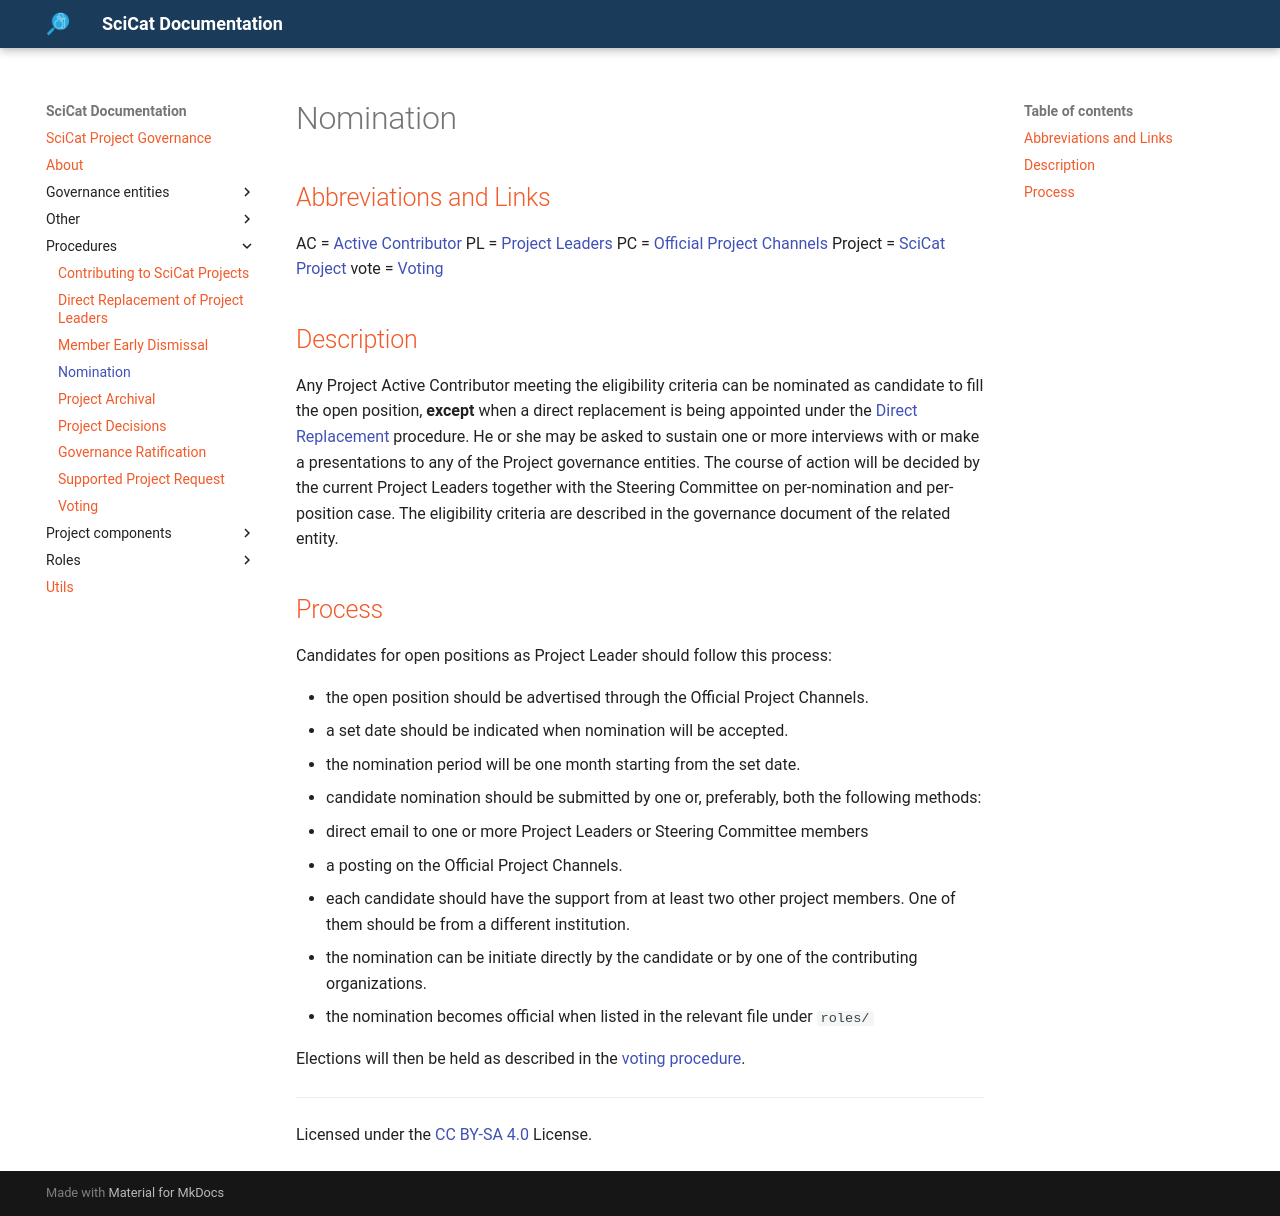

repository: SciCatProject/governance · page: main/procedures/NOMINATION/index.html · generator: mkdocs

# Nomination

## Abbreviations and Links

AC = [Active Contributor](../governance-entities/CONTRIBUTORS-COMMUNITY.md)
PL = [Project Leaders](../governance-entities/PROJECT-LEADERS.md)
PC = [Official Project Channels](../project-components/PROJECT-CHANNELS.md)
Project = [SciCat Project](../project-components/SCICAT-PROJECT.md)
vote = [Voting](../procedures/VOTING.md)

## Description

Any Project Active Contributor meeting the eligibility criteria can be nominated as candidate to fill the open position, **except** when a direct replacement is being appointed under the [Direct Replacement](./DIRECT_REPLACEMENT.md) procedure.
He or she may be asked to sustain one or more interviews with or make a presentations to any of the Project governance entities. The course of action will be decided by the current Project Leaders together with the Steering Committee on per-nomination and per-position case.
The eligibility criteria are described in the governance document of the related entity.

## Process

Candidates for open positions as Project Leader should follow this process:

- the open position should be advertised through the Official Project Channels.
- a set date should be indicated when nomination will be accepted.
- the nomination period will be one month starting from the set date.
- candidate nomination should be submitted by one or, preferably, both the following methods:
  - direct email to one or more Project Leaders or Steering Committee members
  - a posting on the Official Project Channels.
- each candidate should have the support from at least two other project members. One of them should be from a different institution.
- the nomination can be initiate directly by the candidate or by one of the contributing organizations.
- the nomination becomes official when listed in the relevant file under `roles/`

Elections will then be held as described in the [voting procedure](VOTING.md).

***
Licensed under the [CC BY-SA 4.0](https://creativecommons.org/licenses/by-sa/4.0/) License.
